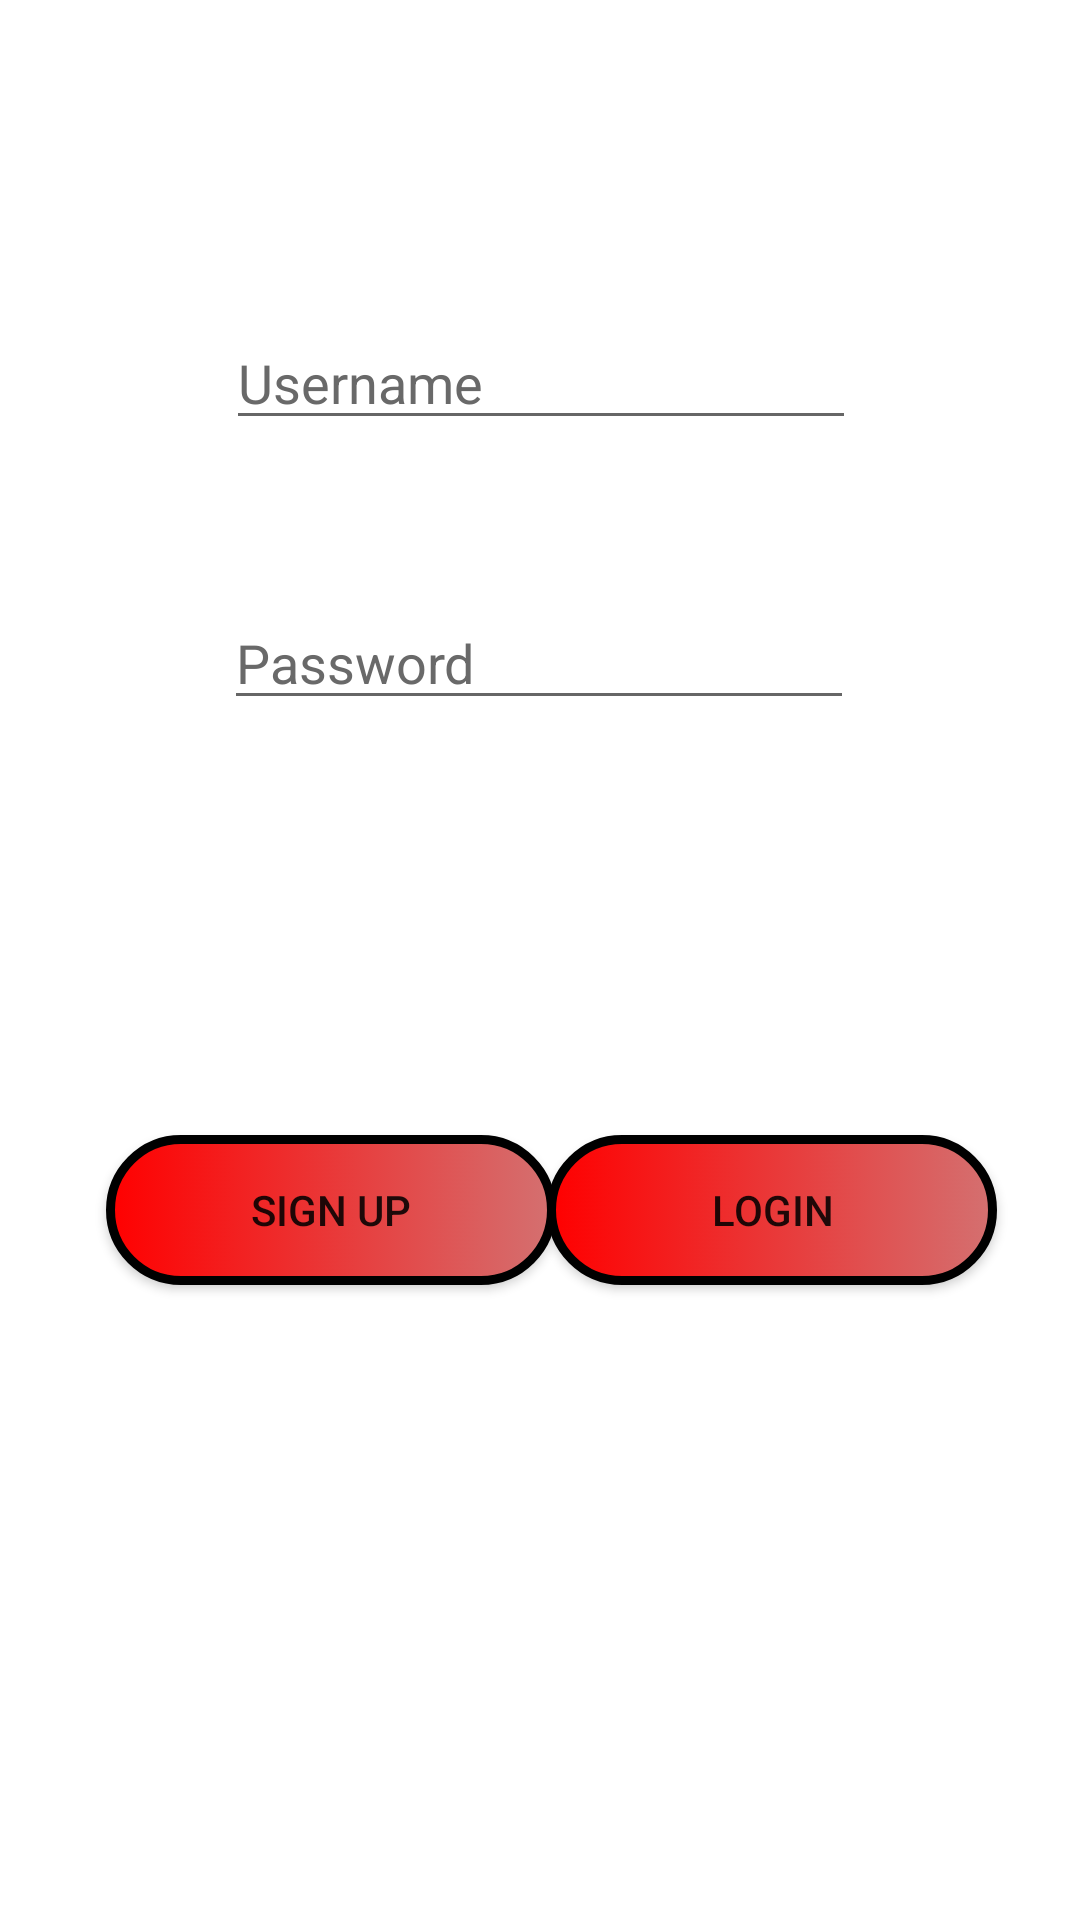

This screen was rendered from an Android layout file. Write that file and the resources it references.
<!-- AndroidManifest.xml: application theme Theme.BloodDonation -->
<!-- res/layout/activity_login_activiy.xml -->
<?xml version="1.0" encoding="utf-8"?>
<androidx.constraintlayout.widget.ConstraintLayout xmlns:android="http://schemas.android.com/apk/res/android"
    xmlns:app="http://schemas.android.com/apk/res-auto"
    xmlns:tools="http://schemas.android.com/tools"
    android:layout_width="match_parent"
    android:layout_height="match_parent"
    android:background="#FFFFFF"
    tools:context=".LoginActiviy">

    <Button
        android:id="@+id/button11"
        android:layout_width="150dp"
        android:layout_height="50dp"
        android:background="@drawable/buttonshape"
        android:text="Sign up"
        app:layout_constraintBottom_toBottomOf="parent"
        app:layout_constraintEnd_toEndOf="parent"
        app:layout_constraintHorizontal_bias="0.168"
        app:layout_constraintStart_toStartOf="parent"
        app:layout_constraintTop_toTopOf="parent"
        app:layout_constraintVertical_bias="0.641" />

    <Button
        android:id="@+id/button10"
        android:layout_width="150dp"
        android:layout_height="50dp"
        android:background="@drawable/buttonshape"
        android:text="Login"
        app:layout_constraintBottom_toBottomOf="parent"
        app:layout_constraintEnd_toEndOf="parent"
        app:layout_constraintHorizontal_bias="0.869"
        app:layout_constraintStart_toStartOf="parent"
        app:layout_constraintTop_toTopOf="parent"
        app:layout_constraintVertical_bias="0.641" />

    <EditText
        android:id="@+id/editTextTextPersonName12"
        android:layout_width="wrap_content"
        android:layout_height="wrap_content"
        android:ems="10"
        android:hint="Username"
        android:inputType="textPersonName"
        android:textColor="@color/black"
        android:textColorHint="#696969"
        app:layout_constraintBottom_toBottomOf="parent"
        app:layout_constraintEnd_toEndOf="parent"
        app:layout_constraintHorizontal_bias="0.502"
        app:layout_constraintStart_toStartOf="parent"
        app:layout_constraintTop_toTopOf="parent"
        app:layout_constraintVertical_bias="0.176" />

    <EditText
        android:id="@+id/editTextTextPersonName13"
        android:layout_width="wrap_content"
        android:layout_height="wrap_content"
        android:ems="10"
        android:hint="Password"
        android:inputType="textPassword"
        android:textColor="@color/black"
        android:textColorHint="#696969"
        app:layout_constraintBottom_toBottomOf="parent"
        app:layout_constraintEnd_toEndOf="parent"
        app:layout_constraintHorizontal_bias="0.497"
        app:layout_constraintStart_toStartOf="parent"
        app:layout_constraintTop_toTopOf="parent"
        app:layout_constraintVertical_bias="0.332" />
</androidx.constraintlayout.widget.ConstraintLayout>
<!-- resources referenced by this layout -->
<resources>
  <!-- drawable buttonshape (drawable) -->
  <?xml version="1.0" encoding="utf-8"?>
  <selector xmlns:android="http://schemas.android.com/apk/res/android">
      <item>
          <shape android:shape="rectangle">
              <corners android:radius="1000dp"/>
              <gradient android:angle="180" android:endColor="#ff0000" android:startColor="#d47070" />
              <stroke
                  android:width="3dp"
                  android:color="#000000" />
          </shape>
      </item>
  </selector>
  <style name="Theme.BloodDonation" parent="Theme.AppCompat.DayNight.DarkActionBar">
          
          <item name="colorPrimary">#111B5E</item>
          <item name="colorPrimaryVariant">#FFFFFF</item>
          <item name="colorOnPrimary">#FFFFFF</item>
          
          <item name="colorSecondary">#000000</item>
          <item name="colorSecondaryVariant">@color/black</item>
          <item name="colorOnSecondary">@color/black</item>
          
          <item name="android:statusBarColor" tools:targetApi="l">?attr/colorPrimaryVariant</item>
          
      </style>
  <!-- not gathered from this repository: default colours our renderer supplied (Android Studio template values) -->
  <color name="black">#FF000000</color>
</resources>
